Run: headless pygame with SDL's dummy video driver; simulated clock (each Clock.tick advances the game by its frame time, no real sleeping); random seed 0; keys injected as events and as key.get_pressed() state; no mouse input.
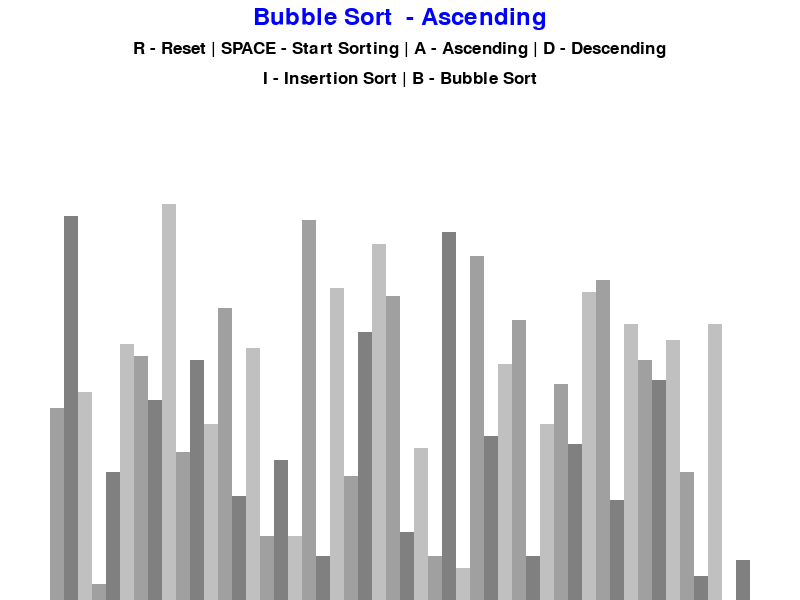
Frame 1 of 4 · flips 1–60 · no input
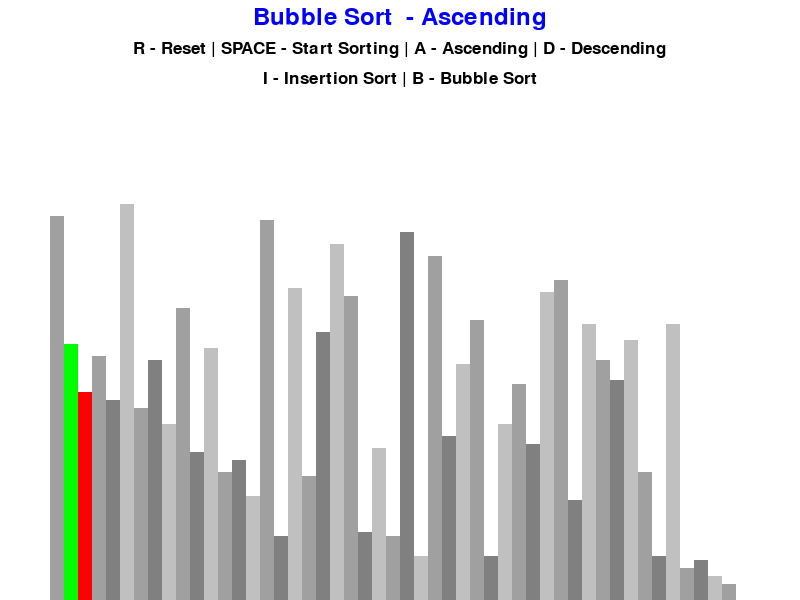
Frame 2 of 4 · flips 61–180 · tapped SPACE, RETURN · held RIGHT (→), D
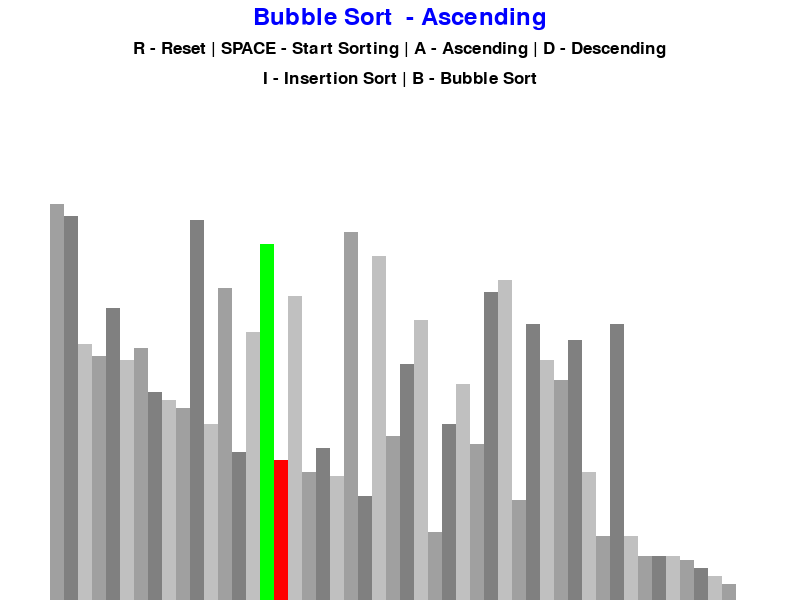
Frame 3 of 4 · flips 181–300 · held DOWN (↓), S
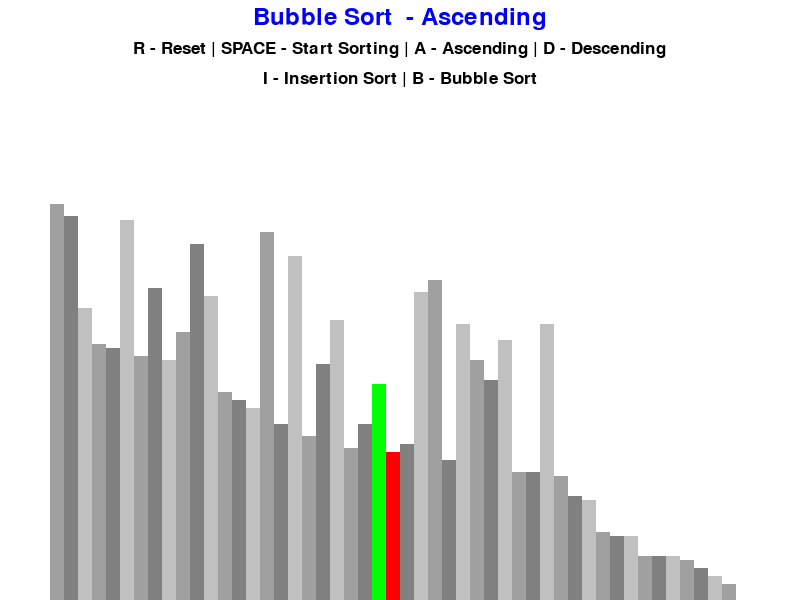
Frame 4 of 4 · flips 301–420 · held LEFT (←), A, UP (↑), W

The pygame program that drew these frames:

# -----------------------------------------------------------------
# Sorting Algorithm Visualizer
#
# File: main.py
#
# Author: Siddharth Chhatbar
# -----------------------------------------------------------------
import pygame
import random, math

pygame.init()

class DrawInformation:
	# colors
	BLACK = 0, 0, 0
	WHITE = 255, 255, 255
	GREEN = 0, 255, 0
	RED = 255, 0, 0
	BLUE = 0, 0, 255
	LIGHT_GREY = 160, 160, 160
	GREY = 128, 128, 128
	DARK_GREY = 192, 192, 192
	BACKGROUND_COLOR = WHITE

	FONT = pygame.font.SysFont('times new roman', 25)
	LARGE_FONT = pygame.font.SysFont('times new roman', 35)

	# bar color
	GRADIENT = [LIGHT_GREY, GREY, DARK_GREY]

	# padding
	SIDE_PADDING = 100
	TOP_PADDING = 150

	def __init__(self, width, height, lst):
		self.width = width
		self.height = height
		self.window = pygame.display.set_mode((width, height))
		pygame.display.set_caption("Sorting Algorithm Visualizer")
		self.set_list(lst)

	def set_list(self, lst):
		self.lst = lst
		self.min_value = min(lst)
		self.max_value = max(lst)

		self.block_width = math.floor((self.width - self.SIDE_PADDING) / len(lst))
		self.block_height = math.floor((self.height - self.TOP_PADDING)/ (self.max_value - self.min_value))
		self.start_x = self.SIDE_PADDING // 2

def generate_starting_list(n, min_value, max_value):
	lst = []

	for i in range(n):
		val = random.randint(min_value, max_value)
		lst.append(val)

	return lst

def draw(draw_info, algorithm_name, ascending):
	draw_info.window.fill(draw_info.BACKGROUND_COLOR)

	title = draw_info.LARGE_FONT.render(f"{algorithm_name}  - {'Ascending' if ascending else 'Decending'}", 1, draw_info.BLUE)
	draw_info.window.blit(title, (draw_info.width/2 - title.get_width()/2, 5))

	controls = draw_info.FONT.render("R - Reset | SPACE - Start Sorting | A - Ascending | D - Descending", 1, draw_info.BLACK)
	draw_info.window.blit(controls, (draw_info.width/2 - controls.get_width()/2, 40))
	
	sorting = draw_info.FONT.render("I - Insertion Sort | B - Bubble Sort", 1, draw_info.BLACK)
	draw_info.window.blit(sorting, (draw_info.width/2 - sorting.get_width()/2, 70))
	
	draw_list(draw_info)
	pygame.display.update()

def draw_list(draw_info, color_positions={}, clear_bg=False):
	lst = draw_info.lst

	if clear_bg:
		clear_rect = (draw_info.SIDE_PADDING//2, draw_info.TOP_PADDING, draw_info.width - draw_info.SIDE_PADDING, draw_info.height - draw_info.TOP_PADDING)

		pygame.draw.rect(draw_info.window, draw_info.BACKGROUND_COLOR, clear_rect)
	for i, val in enumerate(lst):
		x = draw_info.start_x + i * draw_info.block_width
		y = draw_info.height - (val - draw_info.min_value) * draw_info.block_height
		
		color = draw_info.GRADIENT[i % 3]
		
		if i in color_positions:
			color = color_positions[i]

		pygame.draw.rect(draw_info.window, color, (x, y, draw_info.block_width, draw_info.height))

	if clear_bg:
		pygame.display.update()

def bubble_sort(draw_info, ascending=True):
	lst = draw_info.lst

	for i in range(len(lst) - 1):
		for j in range(len(lst) - 1 - i):
			num1 = lst[j]
			num2 = lst[j + 1]

			if (num1 > num2 and ascending) or (num1 < num2 and not ascending):
				lst[j], lst[j + 1] = lst[j + 1], lst[j]
				draw_list(draw_info, {j: draw_info.GREEN, j + 1: draw_info.RED}, True)
				yield True

	return lst

def insertion_sort(draw_info, ascending=True):
	lst = draw_info.lst 

	for i in range(1, len(lst)):
		current = lst[i]

		while True:
			ascending_sort = i > 0 and lst[i - 1] > current and ascending
			descending_sort = i > 0 and lst[i - 1] < current and not ascending

			if not ascending_sort and not descending_sort:
				break

			lst[i] = lst[i - 1]
			i = i - 1
			lst[i] = current
			draw_list(draw_info, {i: draw_info.RED, i - 1: draw_info.GREEN}, True)
			yield True

	return lst

def main():
	run = True
	sorting = False
	ascending = True

	n = 50
	min_value = 0
	max_value = 100

	
	lst = generate_starting_list(n, min_value, max_value)
	clock = pygame.time.Clock()
	draw_info = DrawInformation(800, 600, lst)

	sorting_algorithm = bubble_sort
	algorithm_name = "Bubble Sort"
	algorithm_generator = None
	
	while run:
		clock.tick(60)

		if sorting:
			try:
				next(algorithm_generator)
			except StopIteration:
				sorting = False
		else:
			draw(draw_info, algorithm_name, ascending)

		for event in pygame.event.get():
			if event.type == pygame.QUIT:
				run = False

			if event.type != pygame.KEYDOWN:
				continue

			if event.key == pygame.K_r:
				lst = generate_starting_list(n, min_value, max_value)
				draw_info.set_list(lst)
				sorting = False

			elif event.key == pygame.K_SPACE and not sorting:
				sorting = True
				algorithm_generator = sorting_algorithm(draw_info, ascending)
			elif event.key == pygame.K_a and not sorting:
				ascending = True
			
			elif event.key == pygame.K_d and not sorting:
				ascending = False

			elif event.key == pygame.K_i and not sorting:
				sorting_algorithm = insertion_sort
				algorithm_name = "Insertion Sort"

			elif event.key == pygame.K_b and not sorting:
				sorting_algorithm = bubble_sort
				algorithm_name = "Bubble Sort"

	pygame.quit()

if __name__ == '__main__':
    main()
